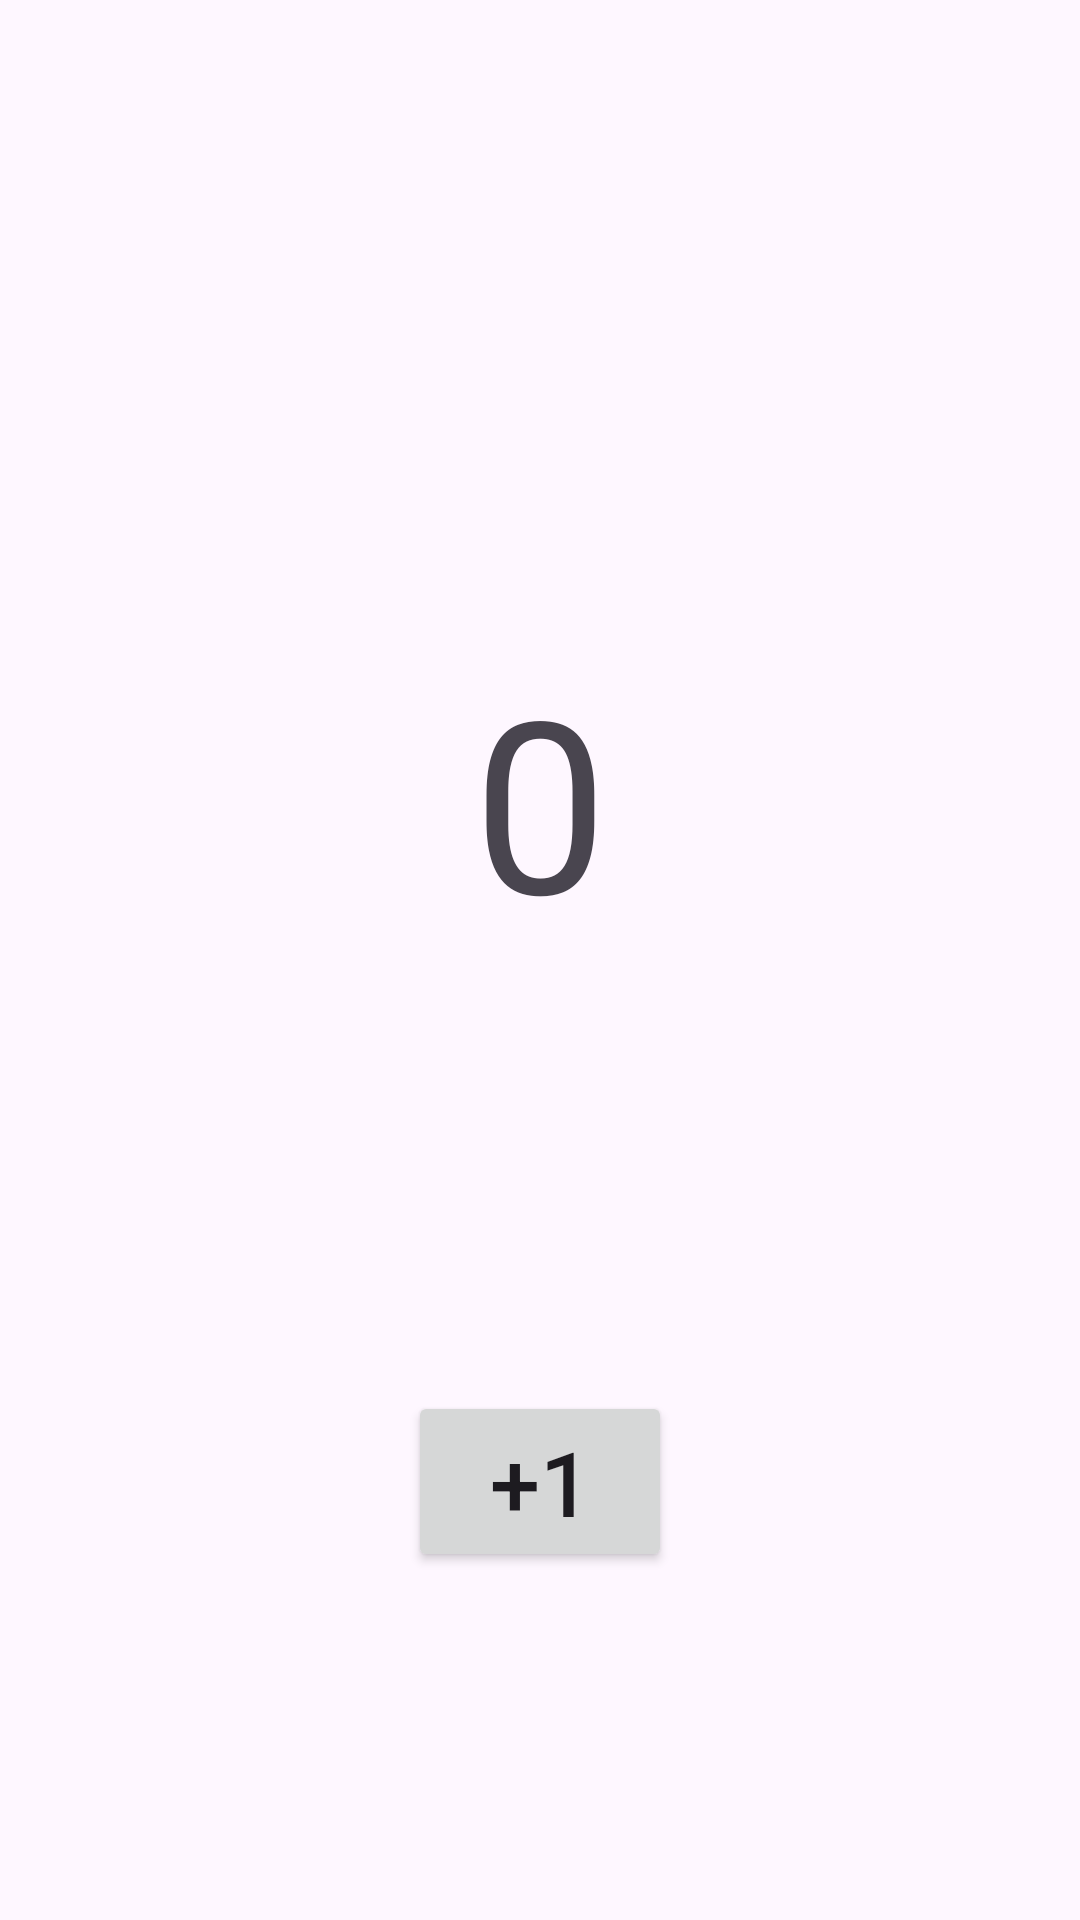

Reconstruct the res/layout file that produces this screen, plus the resources it refers to.
<!-- AndroidManifest.xml: application theme Theme.HW_3_5 -->
<!-- res/layout/fragment_counter.xml -->
<androidx.constraintlayout.widget.ConstraintLayout xmlns:android="http://schemas.android.com/apk/res/android"
    xmlns:app="http://schemas.android.com/apk/res-auto"
    xmlns:tools="http://schemas.android.com/tools"
    android:id="@+id/tv_0"
    android:layout_width="match_parent"
    android:layout_height="match_parent"
    tools:context=".CounterFragment">

    <TextView
        android:id="@+id/tv_Text"
        android:layout_width="wrap_content"
        android:layout_height="wrap_content"
        android:layout_gravity="center"
        android:text="0"
        android:textSize="80sp"
        app:layout_constraintHorizontal_bias="0.5"
        app:layout_constraintVertical_bias="0.4"
        app:layout_constraintEnd_toEndOf="parent"
        app:layout_constraintStart_toStartOf="parent"
        app:layout_constraintTop_toTopOf="parent"
        app:layout_constraintBottom_toBottomOf="parent"/>

    <Button
        android:id="@+id/btn_1"
        android:layout_width="wrap_content"
        android:layout_height="wrap_content"
        android:text="+1"
        android:textSize="30sp"
        app:layout_constraintHorizontal_bias="0.5"
        app:layout_constraintVertical_bias="0.8"
        app:layout_constraintEnd_toEndOf="parent"
        app:layout_constraintStart_toStartOf="parent"
        app:layout_constraintTop_toTopOf="parent"
        app:layout_constraintBottom_toBottomOf="parent"/>
</androidx.constraintlayout.widget.ConstraintLayout>
<!-- resources referenced by this layout -->
<resources>
  <style name="Theme.HW_3_5" parent="Base.Theme.HW_3_5" />
  <style name="Base.Theme.HW_3_5" parent="Theme.Material3.DayNight.NoActionBar">
          
          
      </style>
</resources>
